3-way image classification set "初赛数据集包含训练集和测试集输入" from GitHub (LDT-von/ihc-virtual-stain); label vocabulary: DAPI, HLA-DR, Vimentin.

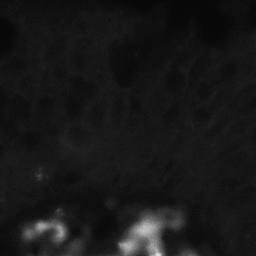
Label: HLA-DR

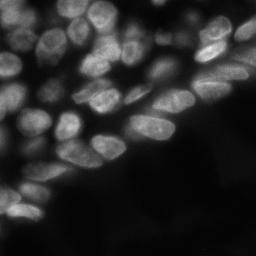
Label: DAPI

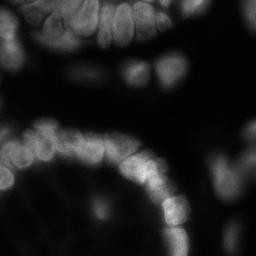
Label: DAPI

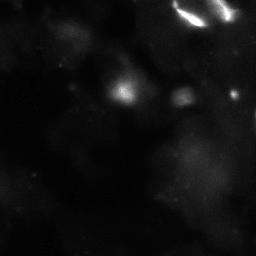
Label: Vimentin

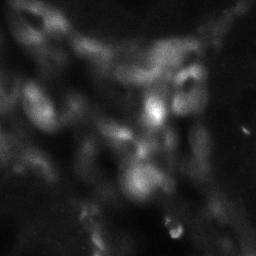
Label: Vimentin

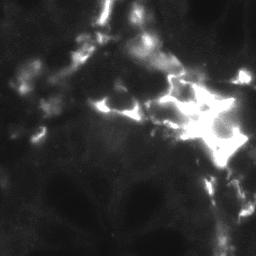
Label: HLA-DR
